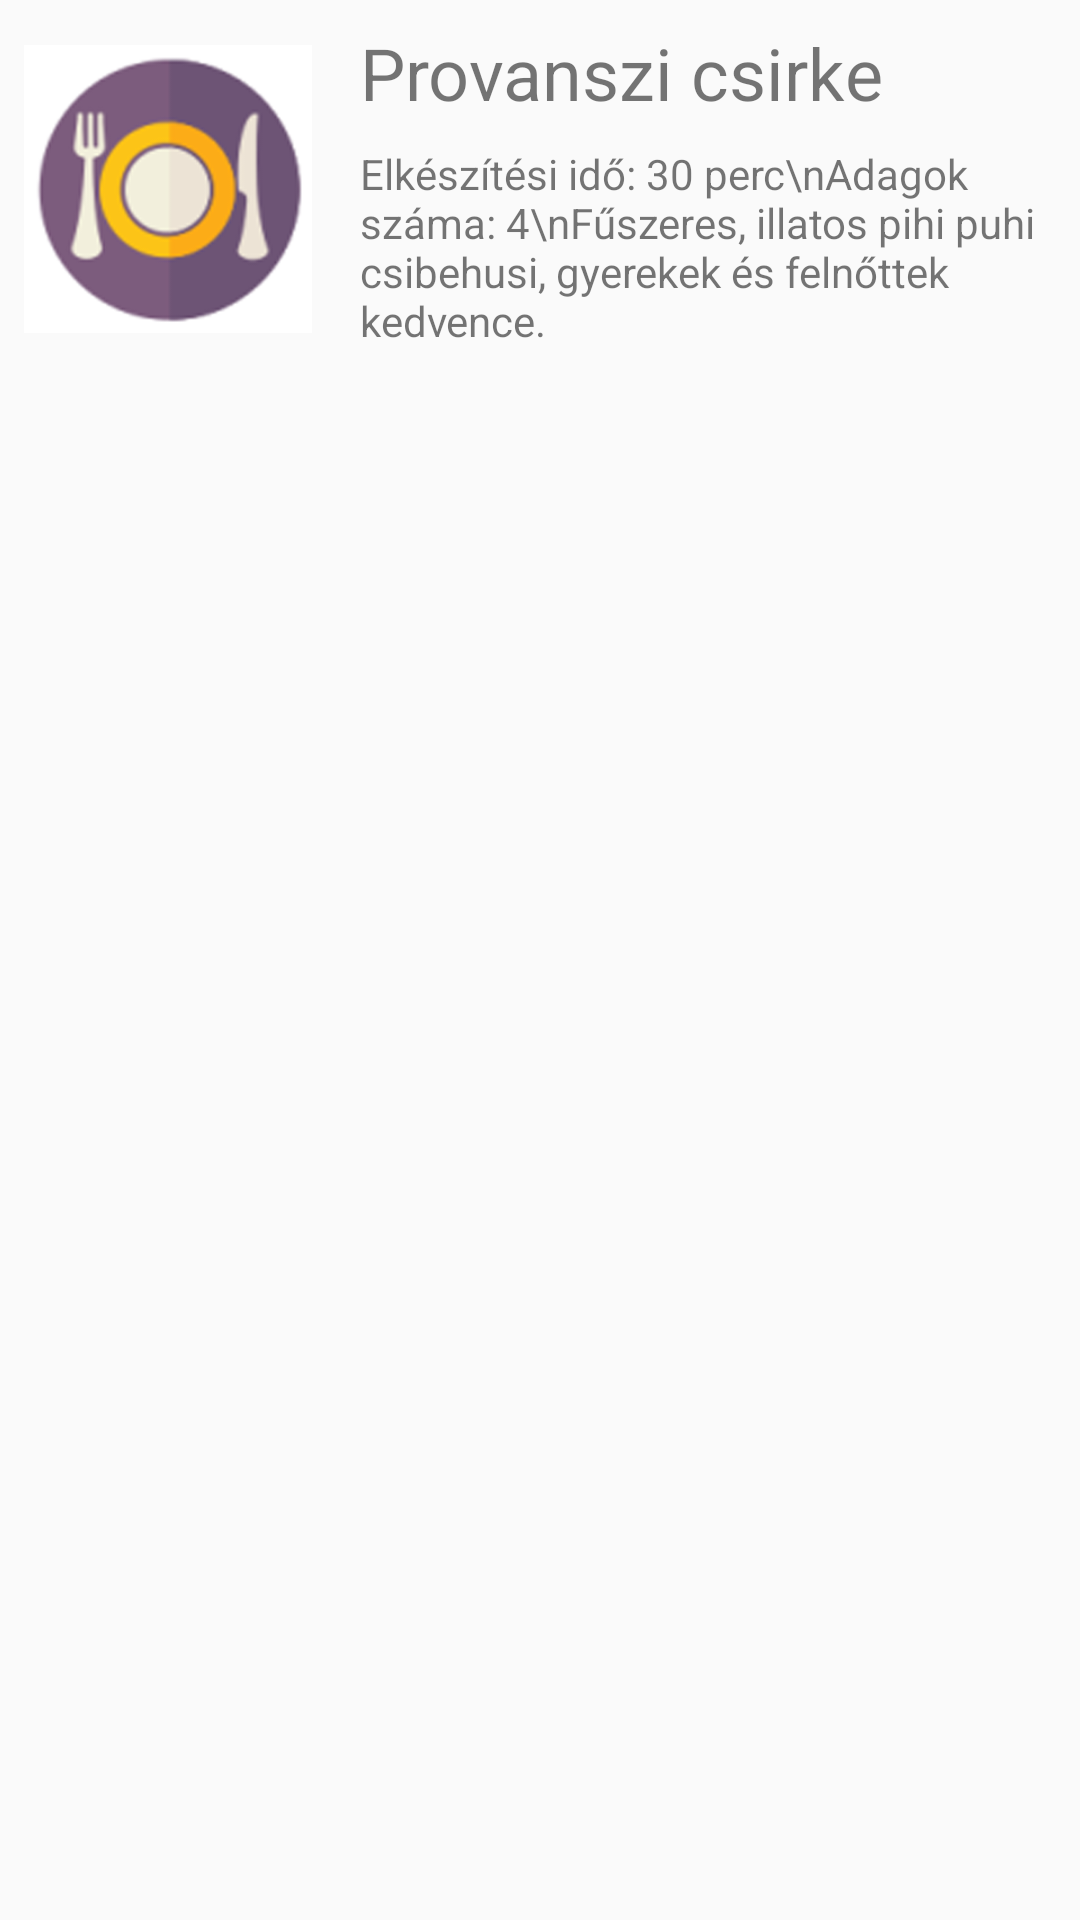

The Android layout XML behind this screen, and the referenced resources:
<!-- AndroidManifest.xml: application theme AppTheme -->
<!-- res/layout/reciepe_list_layout.xml -->
<?xml version="1.0" encoding="utf-8"?>
<RelativeLayout xmlns:android="http://schemas.android.com/apk/res/android"
    xmlns:app="http://schemas.android.com/apk/res-auto"
    android:orientation="vertical" android:layout_width="match_parent"
    android:layout_height="wrap_content"
    android:padding="8dp">
    <LinearLayout
        android:layout_width="match_parent"
        android:layout_height="@dimen/ReciepeListItemHeight"
        android:layout_alignParentTop="true"
        android:layout_alignParentStart="true">

        <ImageView
            android:id="@+id/imageView"
            android:layout_width="96dp"
            android:layout_height="@dimen/ReciepeListItemHeight"
            app:srcCompat="@drawable/food_icon"
            android:layout_alignParentTop="true"
            android:layout_alignParentEnd="true" />

        <LinearLayout
            android:layout_width="match_parent"
            android:layout_height="@dimen/ReciepeListItemHeight" android:orientation="vertical"
            android:paddingLeft="16dp">

            <android.support.v7.widget.AppCompatTextView
                android:id="@+id/reciepe_title"
                android:layout_width="wrap_content"
                android:layout_height="wrap_content"
                android:text="Provanszi csirke"
                android:layout_alignParentTop="true"
                android:layout_alignParentStart="true"
                android:textSize="24sp"
                android:paddingBottom="8dp"/>

            <android.support.v7.widget.AppCompatTextView
                android:id="@+id/reciepe_abstract"
                android:layout_width="wrap_content"
                android:layout_height="match_parent"
                android:text="Elkészítési idő: 30 perc\nAdagok száma: 4\nFűszeres, illatos pihi puhi csibehusi, gyerekek és felnőttek kedvence."
                android:layout_below="@+id/imageView"
                android:layout_alignParentStart="true"
                />

        </LinearLayout>

    </LinearLayout>


</RelativeLayout>
<!-- resources referenced by this layout -->
<resources>
  <dimen name="ReciepeListItemHeight">110dp</dimen>
  <!-- drawable food_icon: png bitmap (drawable, 48658 bytes) -->
  <style name="AppTheme" parent="Theme.AppCompat.Light.DarkActionBar">
          
          <item name="colorPrimary">@color/colorPrimary</item>
          <item name="colorPrimaryDark">@color/colorPrimaryDark</item>
          <item name="colorAccent">@color/colorAccent</item>
      </style>
  <color name="colorPrimary">#3F51B5</color>
  <color name="colorPrimaryDark">#303F9F</color>
  <color name="colorAccent">#FF4081</color>
</resources>
